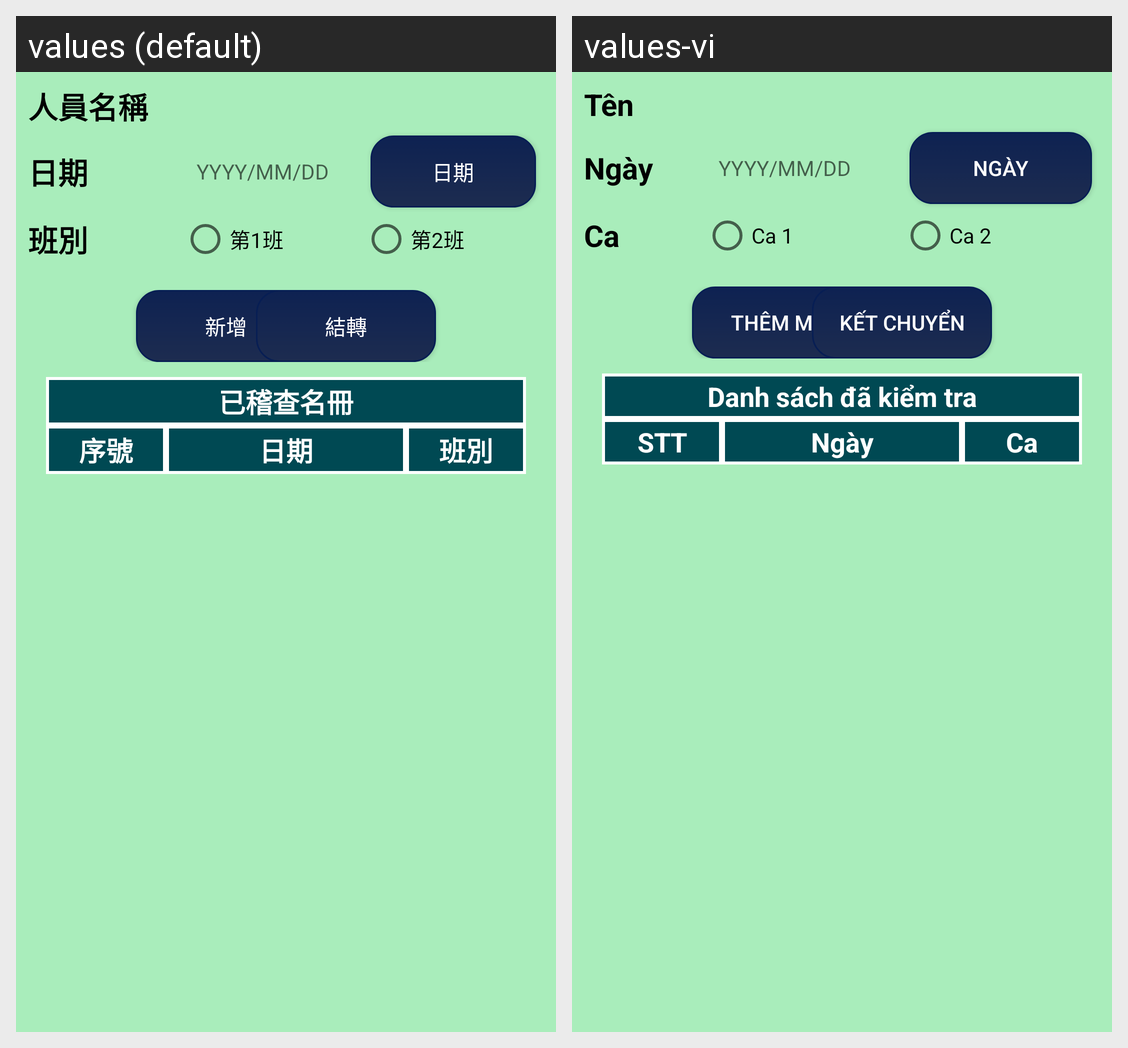

For this localized Android screen grid, give each drawn string resource with its value in every locale shown.
Android screen res/layout/kt04_login_dialog.xml rendered under 2 locales, left to right: values (default), values-vi. Device: Nexus 5 (rendered at 1080×1920; each locale shown at half size, 540×960, under a caption strip naming it); theme AppTheme.
Strings drawn on this screen, with the default value and each locale's value (text and hints the layout hard-codes, and strings that could not be matched under every locale, appear in the picture but are not listed):

tt_tenNV
  values: 人員名稱
  values-vi: Tên

tt_ngay
  values: 日期
  values-vi: Ngày

btn_date
  values: 日期
  values-vi: Ngày

tt_ca
  values: 班別
  values-vi: Ca

Ca1
  values: 第1班
  values-vi: Ca 1

Ca2
  values: 第2班
  values-vi: Ca 2

btn_insert
  values: 新增
  values-vi: Thêm mới

btn_upload
  values: 結轉
  values-vi: Kết chuyển

Danhsach
  values: 已稽查名冊
  values-vi: Danh sách đã kiểm tra

tt_stt
  values: 序號
  values-vi: STT
